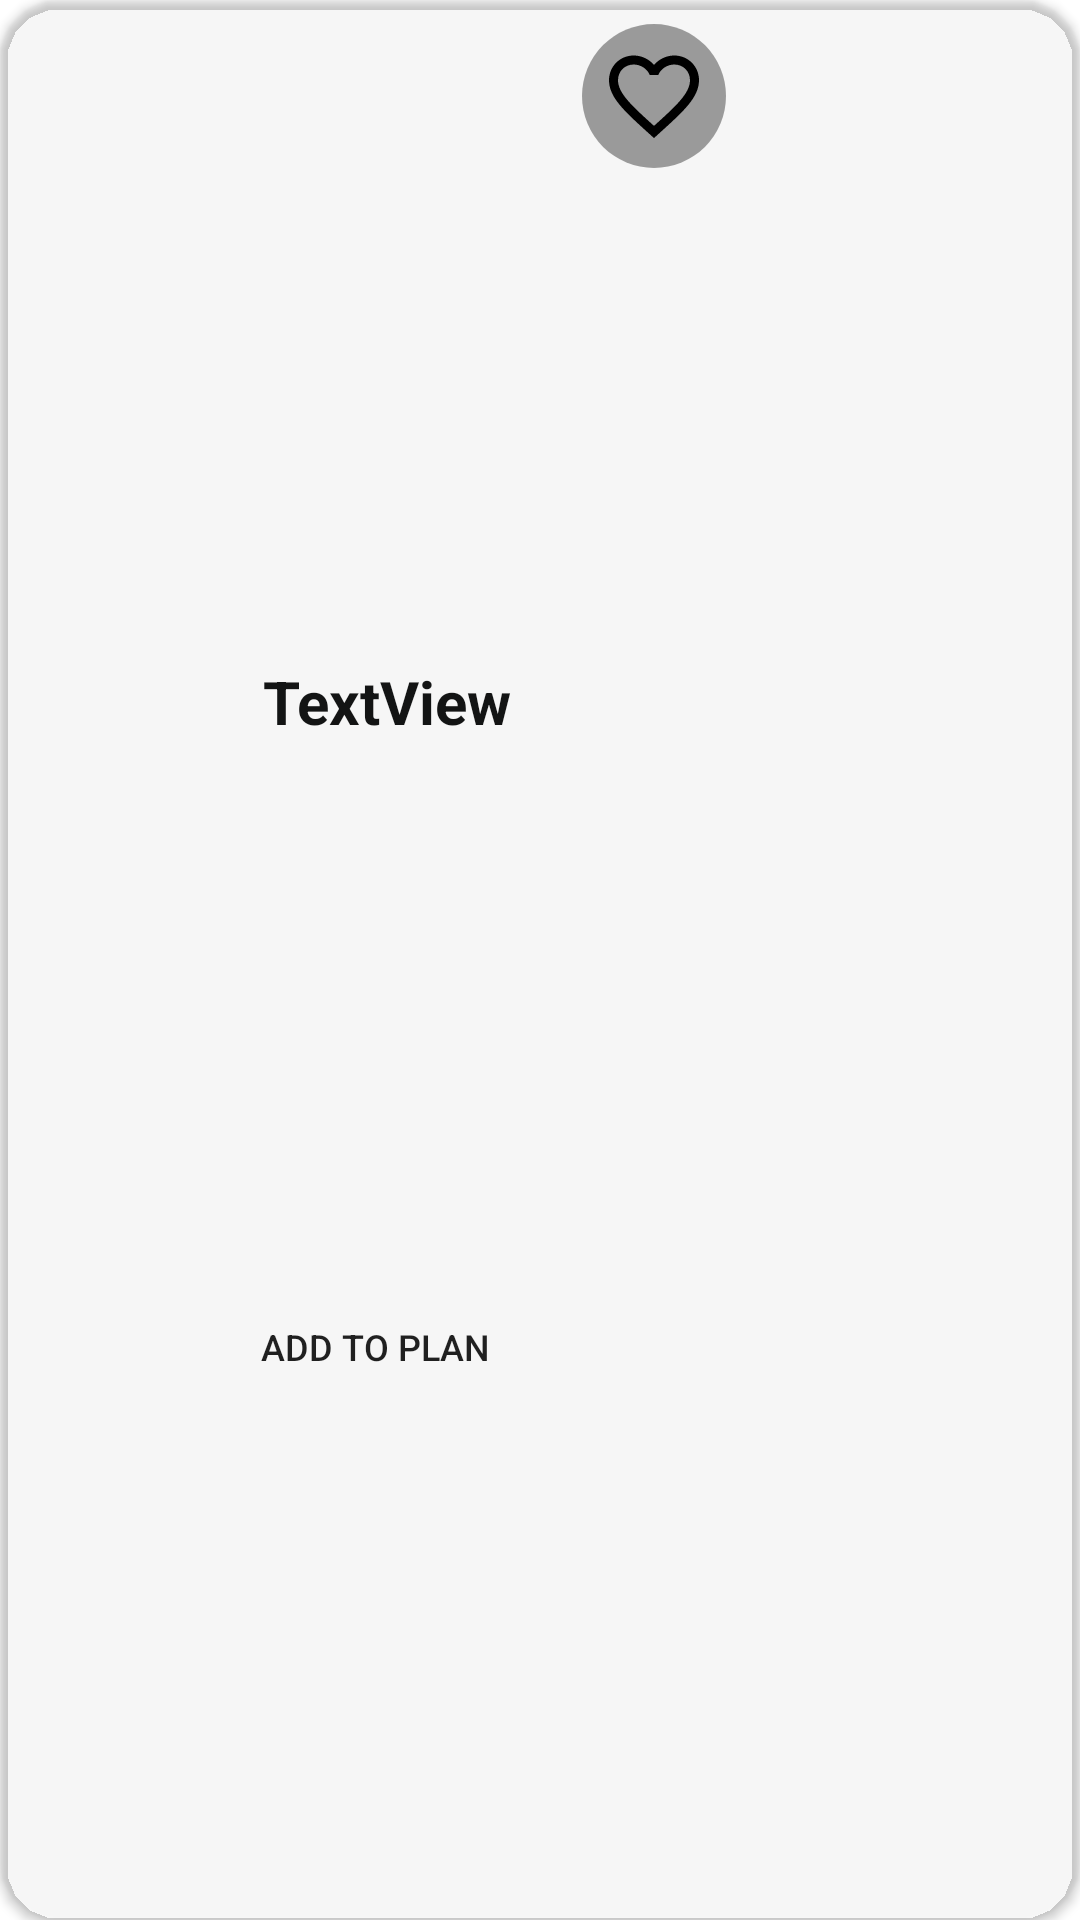

Produce the Android XML layout that renders to this screen, including the resource entries it uses.
<!-- AndroidManifest.xml: application theme Theme.FoodPlanner -->
<!-- res/layout/meal_cardview.xml -->
<?xml version="1.0" encoding="utf-8"?>
<androidx.cardview.widget.CardView xmlns:android="http://schemas.android.com/apk/res/android"
    xmlns:app="http://schemas.android.com/apk/res-auto"
    xmlns:tools="http://schemas.android.com/tools"
    android:layout_width="wrap_content"
    android:layout_height="wrap_content"
    android:layout_marginStart="20dp"
    android:layout_marginEnd="20dp"
    android:layout_marginBottom="29dp"
    android:background="#FEFEFE"
    android:elevation="30dp"
    app:cardBackgroundColor="#00FFFFFF"
    app:cardCornerRadius="20dp"
    android:id="@+id/mealCardView">

    <androidx.constraintlayout.widget.ConstraintLayout
        android:layout_width="match_parent"
        android:layout_height="match_parent">

        <ImageView
            android:id="@+id/mealImage"
            android:layout_width="250dp"
            android:layout_height="200dp"
            android:scaleType="fitXY"
            app:layout_constraintStart_toStartOf="parent"
            app:layout_constraintTop_toTopOf="parent"
            tools:srcCompat="@tools:sample/backgrounds/scenic" />

        <ImageButton
            android:id="@+id/buttonF"
            android:layout_width="48dp"
            android:layout_height="48dp"
            android:layout_marginTop="8dp"
            android:layout_marginEnd="8dp"
            android:layout_weight="0.3"
            android:background="@drawable/round_button"
            android:backgroundTint="#80404040"
            android:contentDescription="favourite btn"
            android:src="@drawable/favouritbuttonblack"
            android:textColor="@color/white"
            app:cardCornerRadius="30dp"
            app:layout_constraintDimensionRatio="1:1"
            app:layout_constraintEnd_toEndOf="@+id/mealImage"
            app:layout_constraintTop_toTopOf="parent" />

        <TextView
            android:id="@+id/mealTitle"
            android:layout_width="0dp"
            android:layout_height="60dp"
            android:layout_marginStart="8dp"
            android:layout_marginTop="4dp"
            android:maxLines="2"
            android:ellipsize="end"
            android:gravity="center"
            android:text="TextView"
            android:textColor="#131414"
            android:textSize="20sp"
            android:textStyle="bold"
            app:layout_constraintEnd_toEndOf="@+id/mealImage"
            app:layout_constraintStart_toStartOf="@+id/mealImage"
            app:layout_constraintTop_toBottomOf="@+id/mealImage" />

        <Button
            android:id="@+id/addToScedule"
            android:layout_width="0dp"
            android:layout_height="wrap_content"
            android:layout_marginStart="4dp"
            android:layout_marginTop="4dp"
            android:layout_marginEnd="4dp"
            android:layout_marginBottom="10dp"
            android:background="@drawable/button_style"
            android:text="@string/addToSchedule"
            android:textSize="12sp"
            app:layout_constraintBottom_toBottomOf="parent"
            app:layout_constraintEnd_toEndOf="@+id/mealImage"
            app:layout_constraintStart_toStartOf="parent"
            app:layout_constraintTop_toBottomOf="@+id/mealTitle" />
    </androidx.constraintlayout.widget.ConstraintLayout>

</androidx.cardview.widget.CardView>
<!-- resources referenced by this layout -->
<resources>
  <color name="white">#FFFFFFFF</color>
  <!-- drawable button_style (drawable) -->
  <?xml version="1.0" encoding="utf-8"?>
  <shape xmlns:android="http://schemas.android.com/apk/res/android"
      android:shape="rectangle" android:padding="10dp">
      
      <corners android:radius="180dp"/>
      <size android:height="30dp" ></size>
  </shape>
  <!-- drawable favouritbuttonblack (drawable) -->
  <?xml version="1.0" encoding="utf-8"?>
  <vector xmlns:android="http://schemas.android.com/apk/res/android"
      android:width="36dp"
      android:height="36dp"
      android:viewportWidth="24.0"
      android:viewportHeight="24.0">
      <path
          android:fillColor="#000000"
          android:pathData="M16.5 3c-1.74 0-3.41.81-4.5 2.09C10.91 3.81 9.24 3 7.5 3 4.42 3 2 5.42 2 8.5c0 3.78 3.4 6.86 8.55 11.54L12 21.35l1.45-1.32C18.6 15.36 22 12.28 22 8.5 22 5.42 19.58 3 16.5 3zm-4.4 15.55l-.1.1-.1-.1C7.14 14.24 4 11.39 4 8.5 4 6.5 5.5 5 7.5 5c1.54 0 3.04.99 3.57 2.36h1.87C13.46 5.99 14.96 5 16.5 5c2 0 3.5 1.5 3.5 3.5 0 2.89-3.14 5.74-7.9 10.05z"/>
  </vector>
  <!-- drawable round_button (drawable) -->
  <?xml version="1.0" encoding="utf-8"?>
  <shape xmlns:android="http://schemas.android.com/apk/res/android"
      android:shape="oval" >
  
  
  </shape>
  <string name="addToSchedule">Add To Plan</string>
  <style name="Theme.FoodPlanner" parent="Theme.MaterialComponents.DayNight.DarkActionBar">
          
          <item name="colorPrimary">@color/main_color</item>
          <item name="colorPrimaryVariant">@color/purple_700</item>
          <item name="colorOnPrimary">@color/white</item>
          
          <item name="colorSecondary">@color/teal_200</item>
          <item name="colorSecondaryVariant">@color/teal_700</item>
          <item name="colorOnSecondary">@color/black</item>
          
          <item name="android:statusBarColor">@color/white</item>
          <item name="android:windowLightStatusBar">true</item>
          
      </style>
  <color name="main_color">#3DC794</color>
  <color name="purple_700">#FF3700B3</color>
  <color name="teal_200">#FF03DAC5</color>
  <color name="teal_700">#FF018786</color>
  <color name="black">#FF000000</color>
</resources>
